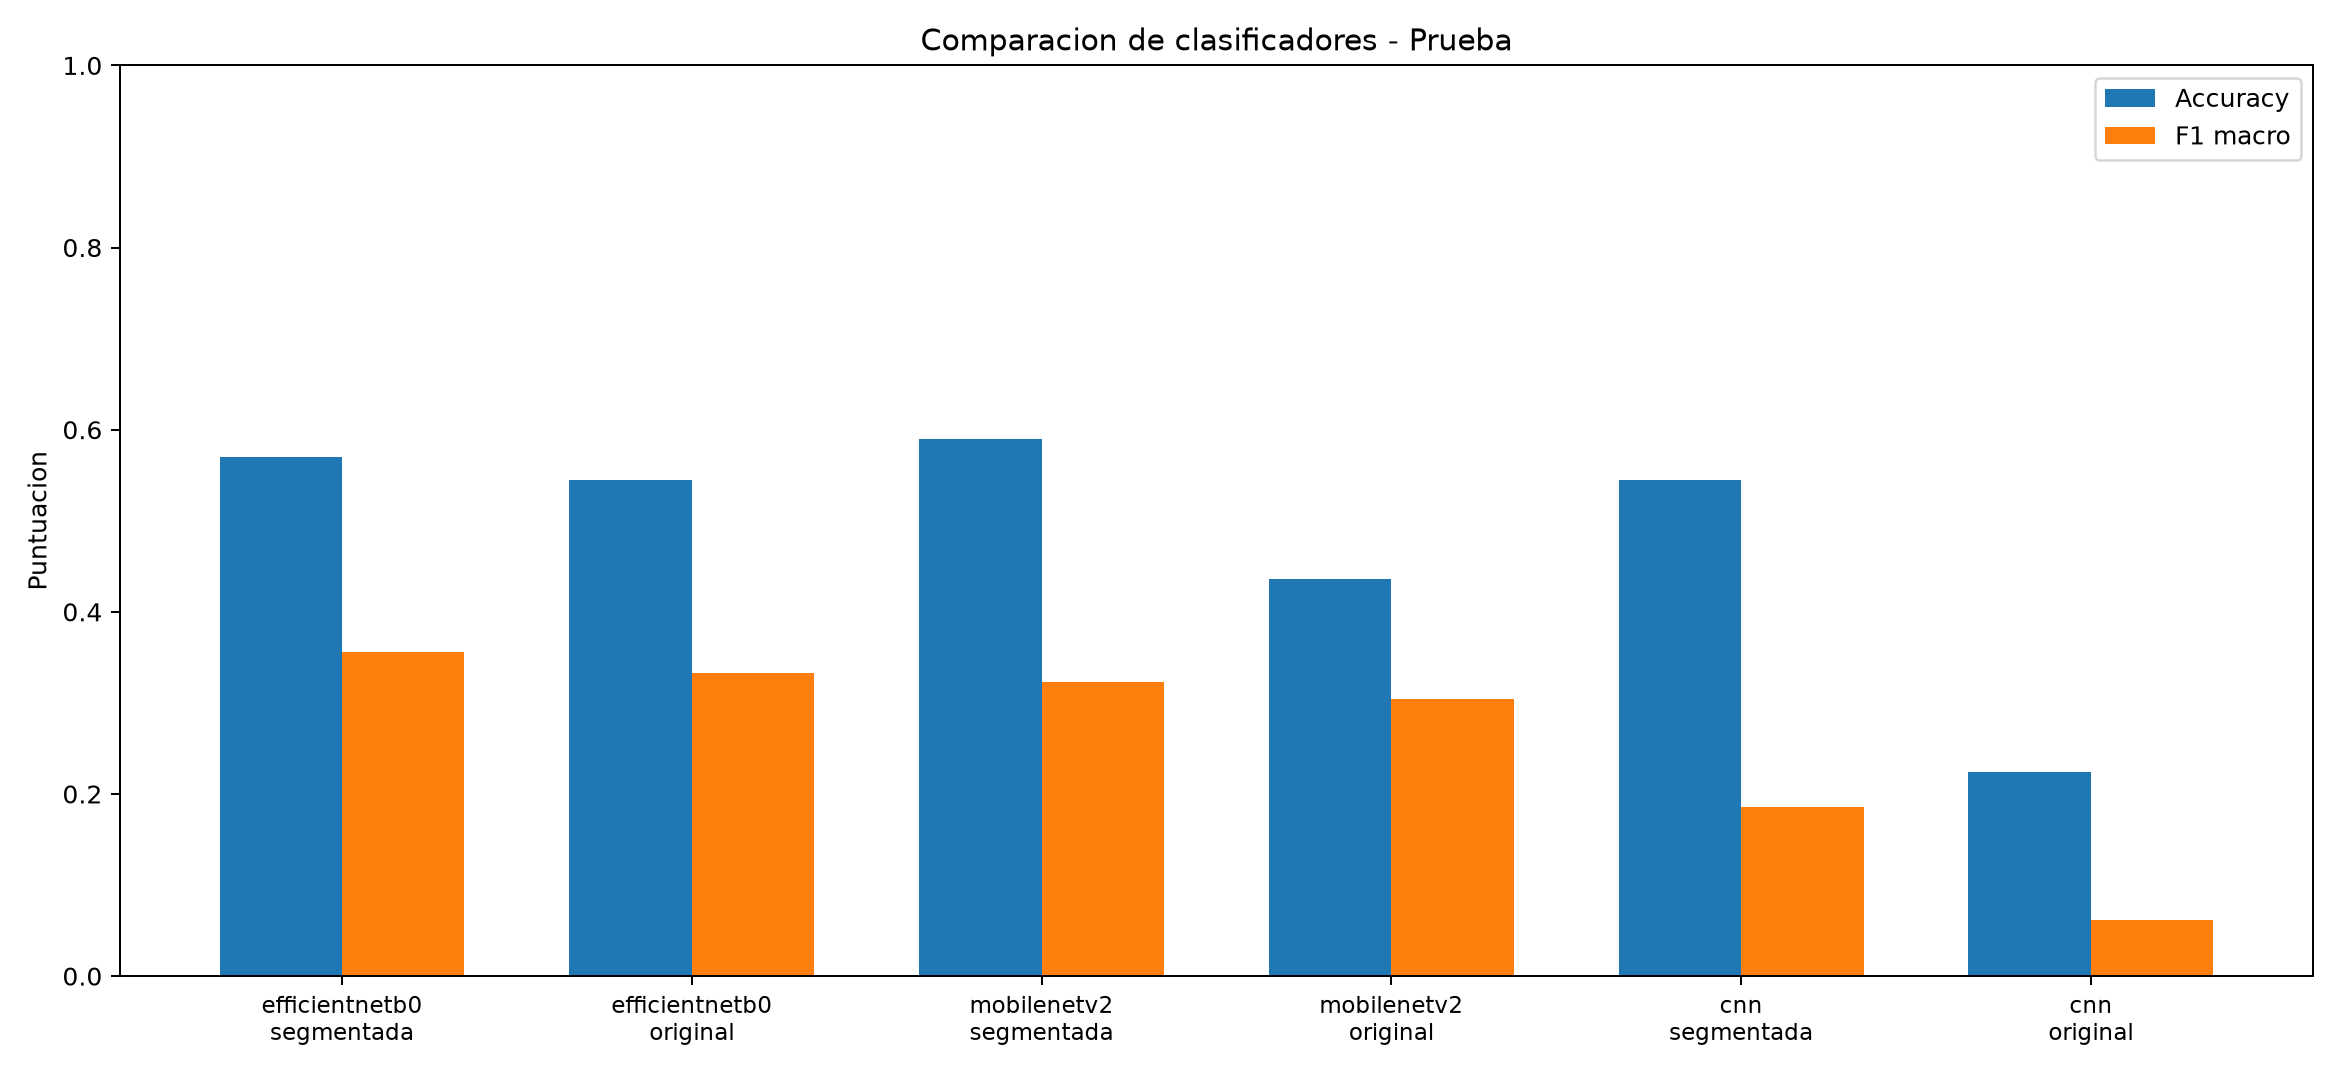

Source data for this figure (header and first rows):
modelo, tipo, accuracy, balanced_accuracy, precision_macro, recall_macro, f1_macro, f1_weighted
cnn, original, 0.2244, 0.1667, 0.03739, 0.1667, 0.06108, 0.08223
cnn, segmentada, 0.5449, 0.2297, 0.3022, 0.2297, 0.1858, 0.4233
mobilenetv2, original, 0.4359, 0.3559, 0.3128, 0.3559, 0.3041, 0.4499
mobilenetv2, segmentada, 0.5897, 0.3373, 0.3391, 0.3373, 0.3225, 0.5762
efficientnetb0, original, 0.5449, 0.3613, 0.3622, 0.3613, 0.3329, 0.5282
efficientnetb0, segmentada, 0.5705, 0.4118, 0.4025, 0.4118, 0.356, 0.5661
